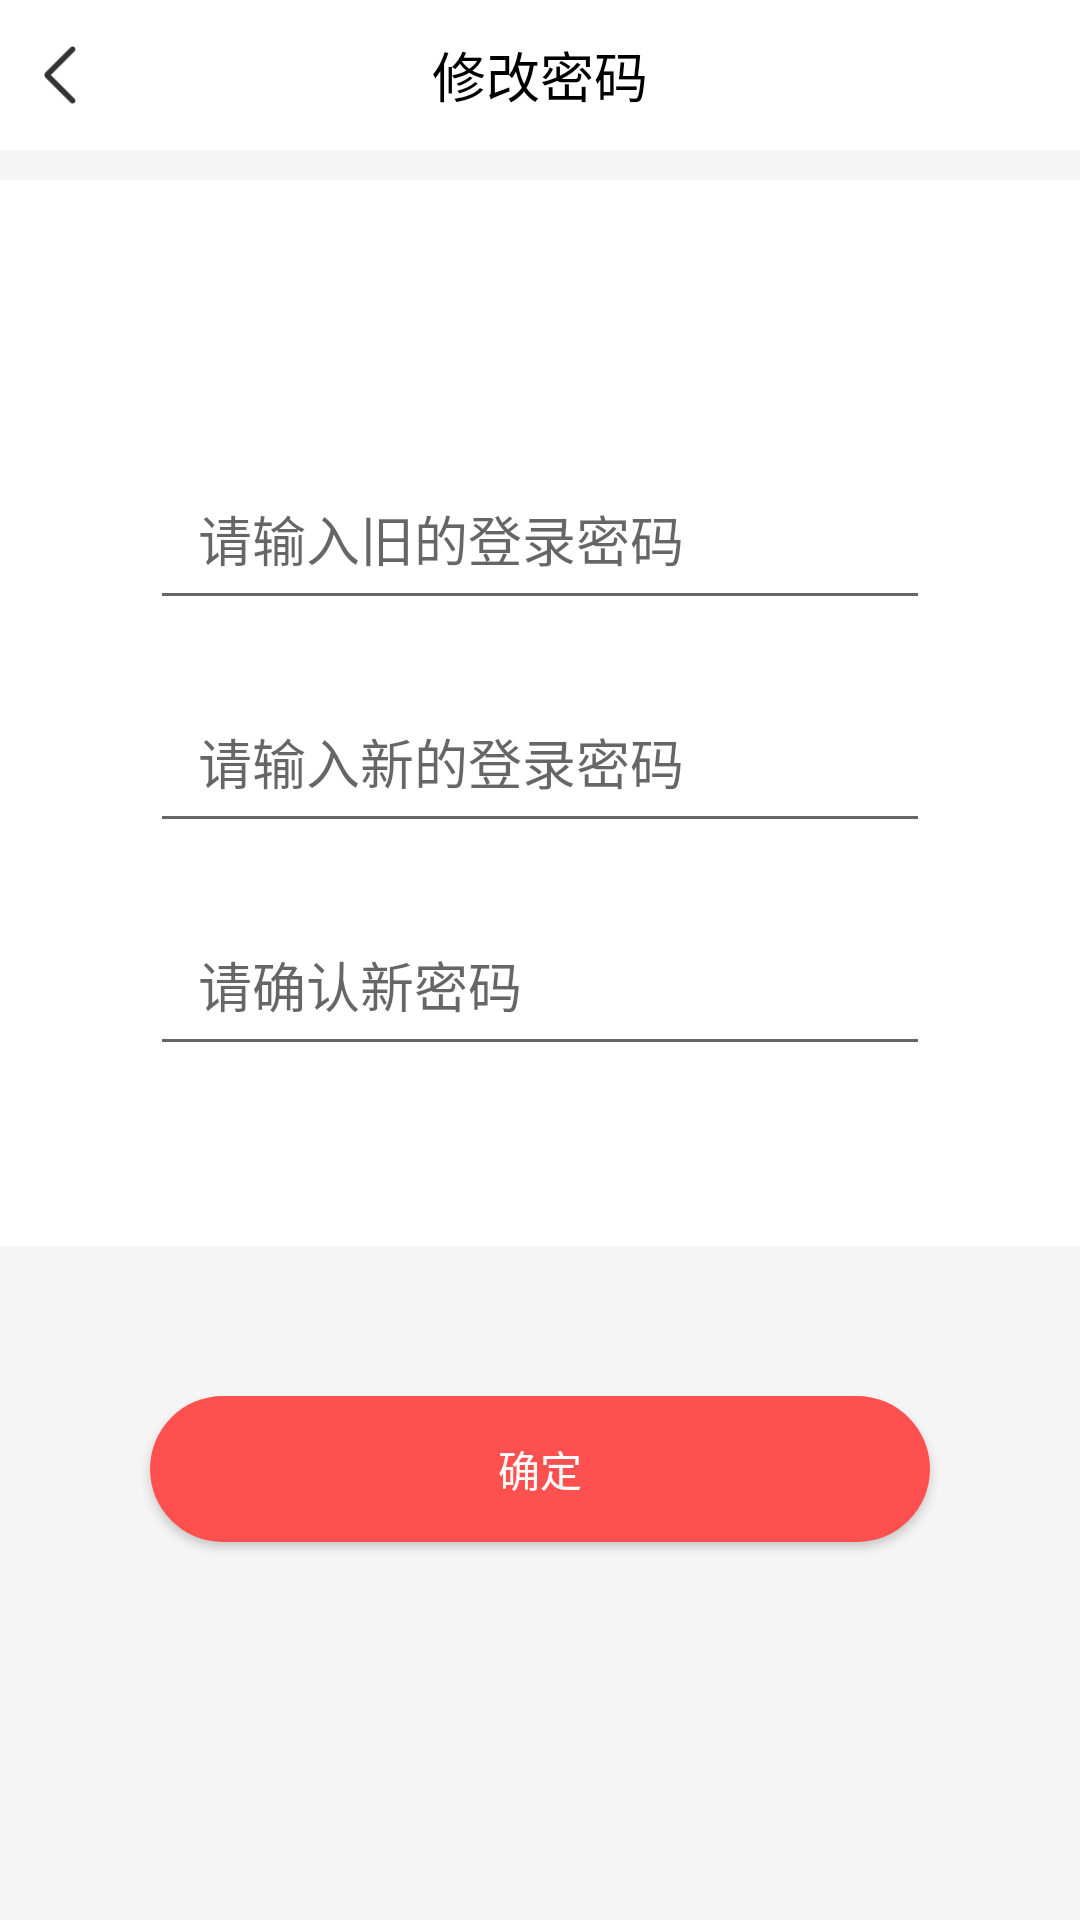

Reconstruct the res/layout file that produces this screen, plus the resources it refers to.
<!-- AndroidManifest.xml: application theme Theme.Paradise -->
<!-- res/layout/activity_modify_pwd.xml -->
<?xml version="1.0" encoding="utf-8"?>
<LinearLayout xmlns:android="http://schemas.android.com/apk/res/android"
    xmlns:tools="http://schemas.android.com/tools"
    android:layout_width="match_parent"
    android:layout_height="match_parent"
    android:background="@color/gray_main"
    android:orientation="vertical"
    tools:context=".ui.activity.ModifyPwdActivity">

    <LinearLayout
        android:layout_width="match_parent"
        android:layout_height="50dp"
        android:background="@color/white"
        android:gravity="center_vertical"
        android:orientation="horizontal"
        android:paddingTop="5dp"
        android:paddingBottom="5dp">

        <ImageView
            android:id="@+id/modifyPwdBackIv"
            android:layout_width="40dp"
            android:layout_height="40dp"
            android:layout_marginEnd="20dp"
            android:padding="10dp"
            android:src="@drawable/icon_back" />

        <TextView
            android:id="@+id/modifyPwdTitleTv"
            android:layout_width="0px"
            android:layout_height="wrap_content"
            android:layout_weight="1"
            android:gravity="center"
            android:text="修改密码"
            android:textColor="@color/black"
            android:textSize="18sp" />

        <View
            android:layout_width="60dp"
            android:layout_height="40dp"
            android:gravity="center"
            android:padding="10dp"
            android:textColor="@color/black"
            android:visibility="invisible" />

    </LinearLayout>

    <LinearLayout
        android:layout_width="match_parent"
        android:layout_height="wrap_content"
        android:layout_marginTop="10dp"
        android:background="@color/white"
        android:orientation="vertical"
        android:paddingStart="50dp"
        android:paddingEnd="50dp"
        android:paddingBottom="60dp">

        <TextView
            android:id="@+id/modifyUserPwdAccountTv"
            android:layout_width="match_parent"
            android:layout_height="wrap_content"
            android:layout_marginTop="20dp"
            android:paddingStart="16dp"
            android:paddingTop="14dp"
            android:paddingEnd="6dp"
            android:paddingBottom="14dp"
            android:textSize="18sp" />

        <EditText
            android:id="@+id/modifyPwdOldUserPwdEt"
            android:layout_width="match_parent"
            android:layout_height="wrap_content"
            android:layout_marginTop="20dp"
            android:hint="请输入旧的登录密码"
            android:inputType="textPassword"
            android:maxLength="16"
            android:paddingStart="16dp"
            android:paddingTop="14dp"
            android:paddingEnd="6dp"
            android:paddingBottom="14dp" />

        <EditText
            android:id="@+id/modifyPwdUserPwdEt"
            android:layout_width="match_parent"
            android:layout_height="wrap_content"
            android:layout_marginTop="20dp"
            android:hint="请输入新的登录密码"
            android:inputType="textPassword"
            android:maxLength="16"
            android:paddingStart="16dp"
            android:paddingTop="14dp"
            android:paddingEnd="6dp"
            android:paddingBottom="14dp" />

        <EditText
            android:id="@+id/modifyPwdRepeatUserPwdEt"
            android:layout_width="match_parent"
            android:layout_height="wrap_content"
            android:layout_marginTop="20dp"
            android:hint="请确认新密码"
            android:inputType="textPassword"
            android:maxLength="16"
            android:paddingStart="16dp"
            android:paddingTop="14dp"
            android:paddingEnd="6dp"
            android:paddingBottom="14dp" />

    </LinearLayout>

    <androidx.appcompat.widget.AppCompatButton
        android:id="@+id/modifyPwdBtn"
        android:layout_width="match_parent"
        android:layout_height="wrap_content"
        android:layout_gravity="center"
        android:layout_marginStart="50dp"
        android:layout_marginTop="50dp"
        android:layout_marginEnd="50dp"
        android:layout_marginBottom="40dp"
        android:background="@drawable/bg_button_round_red"
        android:contentDescription="确定"
        android:gravity="center"
        android:text="确定"
        android:textColor="@color/white" />

</LinearLayout>
<!-- resources referenced by this layout -->
<resources>
  <color name="black">#FF000000</color>
  <color name="gray_main">#F5F5F5</color>
  <color name="white">#FFFFFFFF</color>
  <!-- drawable bg_button_round_red (drawable) -->
  <?xml version="1.0" encoding="utf-8"?>
  <shape xmlns:android="http://schemas.android.com/apk/res/android"
      android:shape="rectangle">
  
      <solid android:color="@color/red_main" />
  
      <corners android:radius="30dp" />
  
      <padding
          android:bottom="14dp"
          android:left="10dp"
          android:right="10dp"
          android:top="14dp" />
  
  </shape>
  <!-- drawable icon_back: png bitmap (drawable, 606 bytes) -->
  <style name="Theme.Paradise" parent="Theme.MaterialComponents.Light.NoActionBar">
          
          <item name="colorPrimary">@color/red_main</item>
          <item name="colorPrimaryVariant">@color/purple_700</item>
          <item name="colorOnPrimary">@color/white</item>
          
          <item name="colorSecondary">@color/teal_200</item>
          <item name="colorSecondaryVariant">@color/teal_700</item>
          <item name="colorOnSecondary">@color/black</item>
          
          <item name="android:statusBarColor" tools:targetApi="l">?attr/colorPrimaryVariant</item>
          
      </style>
  <color name="red_main">#FF5050</color>
  <color name="purple_700">#FF3700B3</color>
  <color name="teal_200">#FF03DAC5</color>
  <color name="teal_700">#FF018786</color>
</resources>
